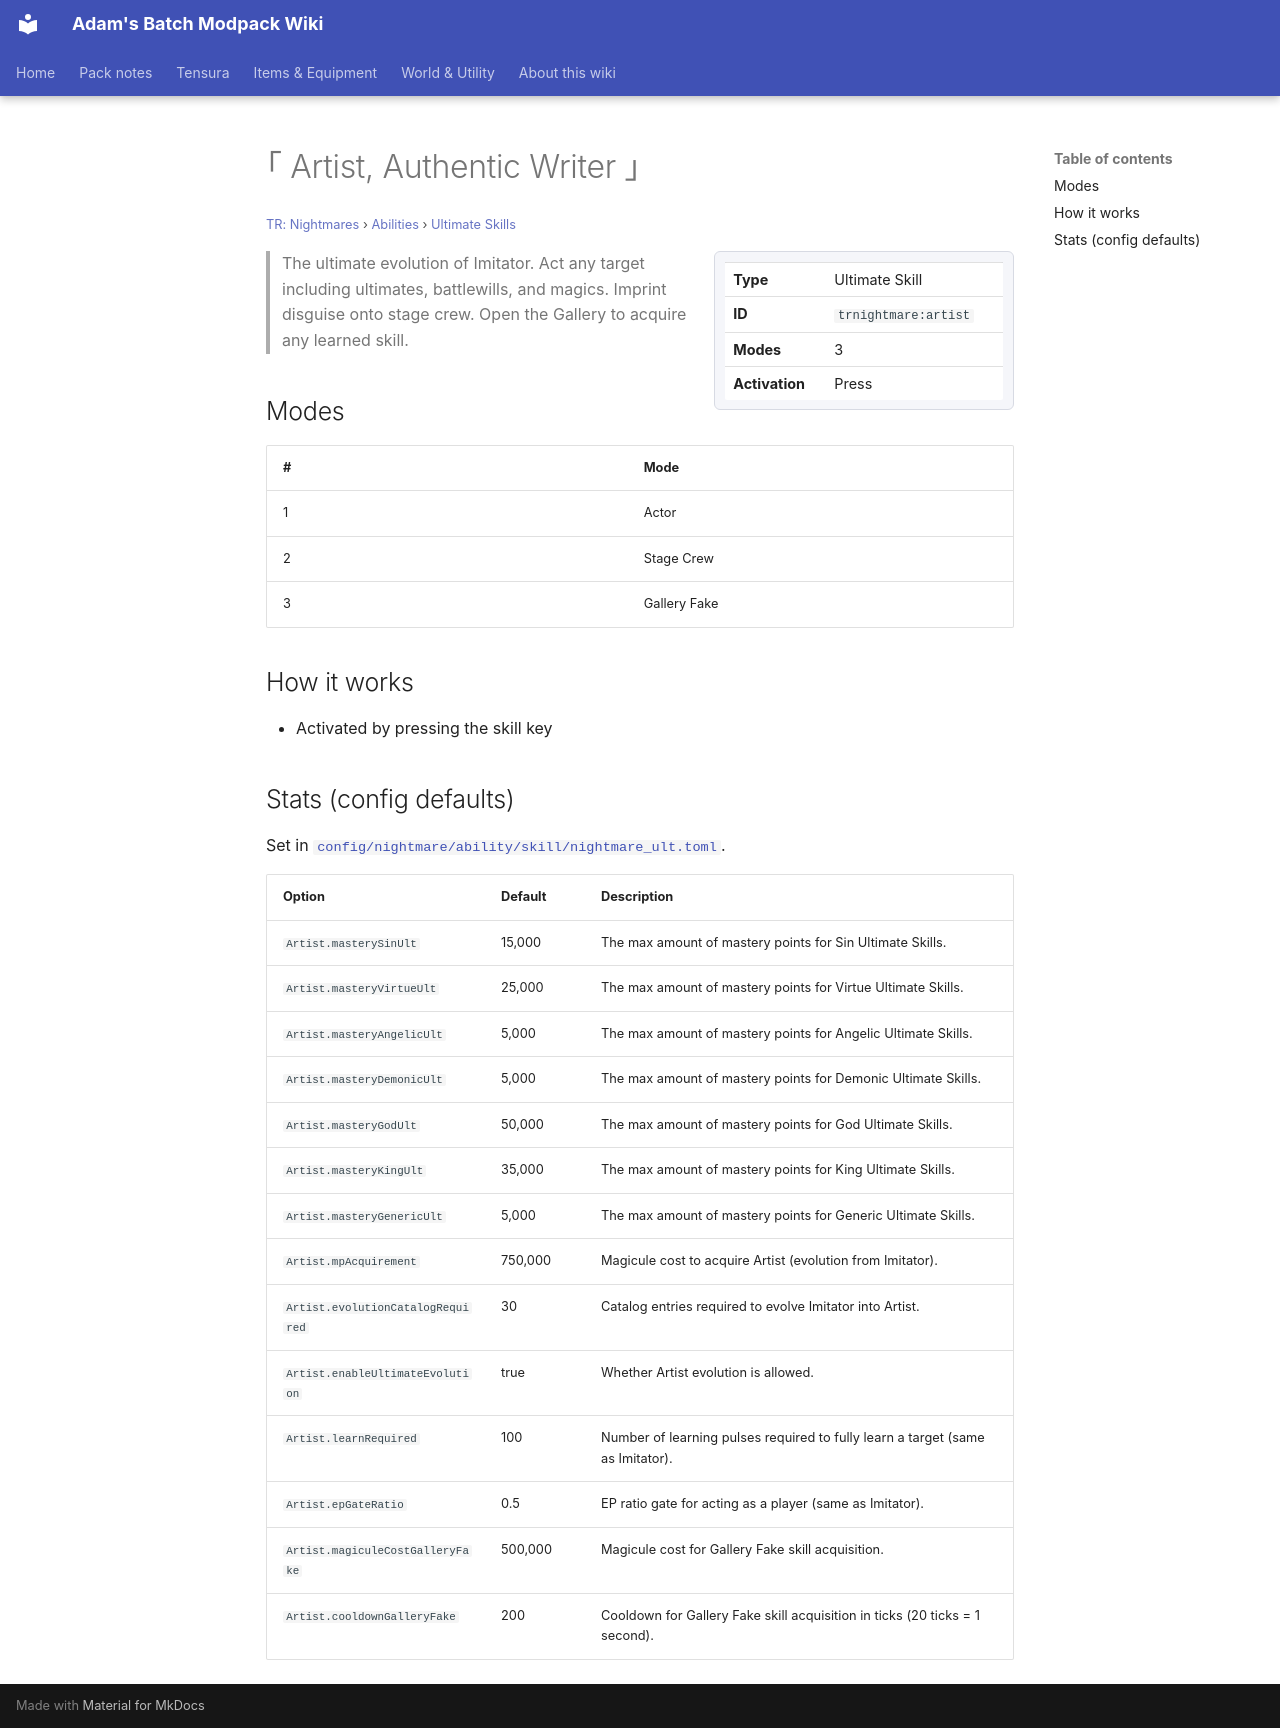

repository: Proteus-Nell/Adams-Batch-MC-Modpack-Wiki · page: tr-nightmares/abilities/ultimate-skills/artist/index.html · generator: mkdocs

# ｢ Artist, Authentic Writer ｣

<small>[TR: Nightmares](../../index.md) &rsaquo; [Abilities](../index.md) &rsaquo; [Ultimate Skills](index.md)</small>

<div class="infobox" markdown>

| | |
|---|---|
| **Type** | Ultimate Skill |
| **ID** | `trnightmare:artist` |
| **Modes** | 3 |
| **Activation** | Press |

</div>

> The ultimate evolution of Imitator. Act any target including ultimates, battlewills, and magics. Imprint disguise onto stage crew. Open the Gallery to acquire any learned skill.

## Modes

| # | Mode |
|---|---|
| 1 | Actor |
| 2 | Stage Crew |
| 3 | Gallery Fake |

## How it works

- Activated by pressing the skill key

## Stats (config defaults)

Set in [`config/nightmare/ability/skill/nightmare_ult.toml`](../../configs/config-nightmare-ability-skill-nightmare-ult.md).

| Option | Default | Description |
|---|---|---|
| `Artist.masterySinUlt` | 15,000 | The max amount of mastery points for Sin Ultimate Skills. |
| `Artist.masteryVirtueUlt` | 25,000 | The max amount of mastery points for Virtue Ultimate Skills. |
| `Artist.masteryAngelicUlt` | 5,000 | The max amount of mastery points for Angelic Ultimate Skills. |
| `Artist.masteryDemonicUlt` | 5,000 | The max amount of mastery points for Demonic Ultimate Skills. |
| `Artist.masteryGodUlt` | 50,000 | The max amount of mastery points for God Ultimate Skills. |
| `Artist.masteryKingUlt` | 35,000 | The max amount of mastery points for King Ultimate Skills. |
| `Artist.masteryGenericUlt` | 5,000 | The max amount of mastery points for Generic Ultimate Skills. |
| `Artist.mpAcquirement` | 750,000 | Magicule cost to acquire Artist (evolution from Imitator). |
| `Artist.evolutionCatalogRequired` | 30 | Catalog entries required to evolve Imitator into Artist. |
| `Artist.enableUltimateEvolution` | true | Whether Artist evolution is allowed. |
| `Artist.learnRequired` | 100 | Number of learning pulses required to fully learn a target (same as Imitator). |
| `Artist.epGateRatio` | 0.5 | EP ratio gate for acting as a player (same as Imitator). |
| `Artist.magiculeCostGalleryFake` | 500,000 | Magicule cost for Gallery Fake skill acquisition. |
| `Artist.cooldownGalleryFake` | 200 | Cooldown for Gallery Fake skill acquisition in ticks (20 ticks = 1 second). |
